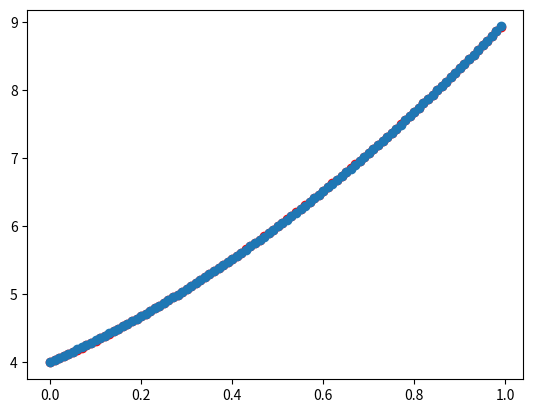

Write the Python code that produced this figure.
import matplotlib.pyplot as pyplot
import math
import sys

# X = [0.01 * x for x in range(100)]
# Y = [2*x**2 + 3*x + 4 for x in X]
# print(X)
# print(Y)
# pyplot.scatter(X, Y, color='red')
# pyplot.show()
# input()


X = [0.0, 0.01, 0.02, 0.03, 0.04, 0.05, 0.06, 0.07, 0.08, 0.09, 0.1, 0.11, 0.12, 0.13, 0.14, 0.15, 0.16, 0.17, 0.18, 0.19, 0.2, 0.21, 0.22, 0.23, 0.24, 0.25, 0.26, 0.27, 0.28, 0.29, 0.3, 0.31, 0.32, 0.33, 0.34, 0.35000000000000003, 0.36, 0.37, 0.38, 0.39, 0.4, 0.41000000000000003, 0.42, 0.43, 0.44, 0.45, 0.46, 0.47000000000000003, 0.48, 0.49, 0.5, 0.51, 0.52, 0.53, 0.54, 0.55, 0.56, 0.5700000000000001, 0.58, 0.59, 0.6, 0.61, 0.62, 0.63, 0.64, 0.65, 0.66, 0.67, 0.68, 0.6900000000000001, 0.7000000000000001, 0.71, 0.72, 0.73, 0.74, 0.75, 0.76, 0.77, 0.78, 0.79, 0.8, 0.81, 0.8200000000000001, 0.8300000000000001, 0.84, 0.85, 
0.86, 0.87, 0.88, 0.89, 0.9, 0.91, 0.92, 0.93, 0.9400000000000001, 0.9500000000000001, 0.96, 0.97, 0.98, 0.99]
Y = [4.0, 4.0302, 4.0608, 4.0918, 4.1232, 4.155, 4.1872, 4.2198, 4.2528, 4.2862, 4.32, 4.3542, 4.3888, 4.4238, 4.4592, 4.495, 4.5312, 4.5678, 4.6048, 4.6422, 4.68, 4.7181999999999995, 4.7568, 4.7958, 4.8352, 4.875, 4.9152000000000005, 4.9558, 4.9968, 5.0382, 5.08, 5.122199999999999, 5.1648, 5.2078, 5.2512, 5.295, 5.3392, 5.3838, 5.4288, 5.4742, 5.5200000000000005, 5.5662, 5.6128, 5.6598, 5.7072, 5.755, 5.8032, 5.851800000000001, 5.9008, 5.9502, 6.0, 6.0502, 6.1008, 6.1518, 6.203200000000001, 6.255000000000001, 6.3072, 6.3598, 6.4128, 6.4662, 6.52, 6.5742, 6.6288, 6.6838, 6.7392, 6.795, 6.8512, 6.9078, 6.9648, 7.022200000000001, 7.08, 7.138199999999999, 7.1968, 7.2558, 7.3152, 7.375, 7.4352, 7.4958, 7.5568, 7.6182, 7.680000000000001, 7.7422, 7.8048, 7.867800000000001, 7.9312, 7.994999999999999, 8.0592, 8.1238, 8.1888, 8.2542, 8.32, 8.3862, 8.4528, 8.5198, 8.587200000000001, 8.655000000000001, 8.7232, 8.7918, 8.8608, 8.9302]    


def func(x):
    y = w1 * x**2 + w2 * x + w3
    return y

def loss(y_pred, y_true):
    return (y_pred - y_true) ** 2


# 权重随机初始化
w1, w2, w3 = 1, 0, -1

# 学习率设置
lr = 0.1

#batch size
batch_size = 20

# 训练过程
for epoch in range(1000):
    epoch_loss = 0
    grad_w1 = 0
    grad_w2 = 0
    grad_w3 = 0
    counter = 0
    for x, y_true in zip(X, Y):
        y_pred = func(x)
        epoch_loss += loss(y_pred, y_true)
        counter += 1
        #梯度计算
        grad_w1 += 2 * (y_pred - y_true) * x ** 2
        grad_w2 += 2 * (y_pred - y_true) * x 
        grad_w3 += 2 * (y_pred - y_true) 
        if counter == batch_size:
            #权重更新
            w1 = w1 - lr * grad_w1/batch_size   #sgd 
            w2 = w2 - lr * grad_w2/batch_size 
            w3 = w3 - lr * grad_w3/batch_size
            counter = 0
            grad_w1 = 0
            grad_w2 = 0
            grad_w3 = 0

 

    epoch_loss /= len(X)
    print("第%d轮， loss %f" %(epoch, epoch_loss))
    if epoch_loss < 0.00001:
        break

print(f"训练后权重:w1:{w1} w2:{w2} w3:{w3}")

#使用训练后模型输出预测值
Yp = [func(i) for i in X] 

#预测值与真实值比对数据分布
pyplot.scatter(X, Y, color="red")
pyplot.scatter(X, Yp)
pyplot.show()


